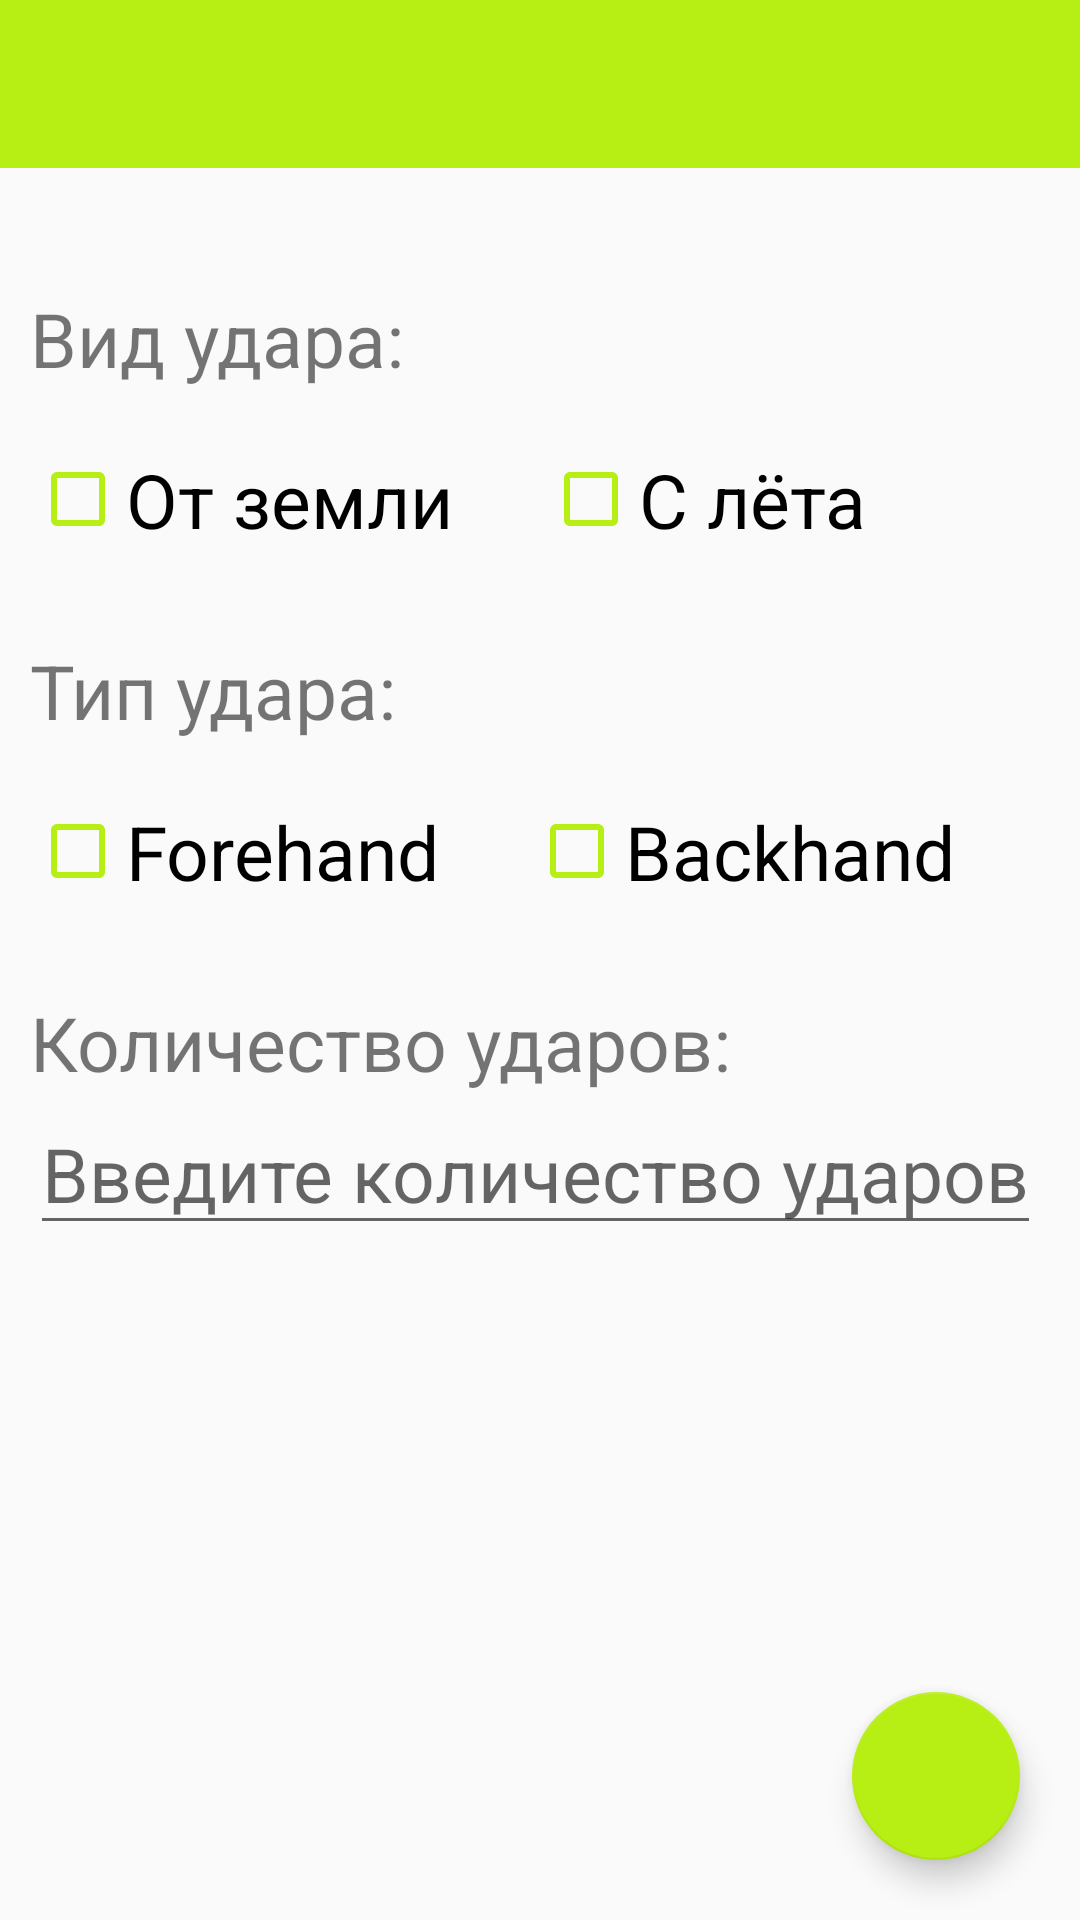

Here is an Android app screen rendered from its layout file. Give the layout XML and the strings, colors and styles it references.
<!-- AndroidManifest.xml: application theme AppTheme -->
<!-- res/layout/activity_edit_hits.xml -->
<?xml version="1.0" encoding="utf-8"?>
<androidx.coordinatorlayout.widget.CoordinatorLayout xmlns:android="http://schemas.android.com/apk/res/android"
    xmlns:app="http://schemas.android.com/apk/res-auto"
    xmlns:tools="http://schemas.android.com/tools"
    android:layout_width="match_parent"
    android:layout_height="match_parent"
    android:orientation="vertical"
    tools:context=".EditHitsActivity">
    <LinearLayout
        android:layout_width="match_parent"
        android:layout_height="match_parent"
        android:orientation="vertical">
        <androidx.appcompat.widget.Toolbar
            android:layout_width="match_parent"
            android:layout_height="?attr/actionBarSize"
            android:background="@color/colorPrimary"
            android:theme="@style/ThemeOverlay.AppCompat.Dark"
            android:id="@+id/toolbar"/>
        <LinearLayout
            android:layout_width="match_parent"
            android:layout_height="match_parent"
            android:orientation="vertical"
            android:padding="10dp">
            <TextView
                android:layout_marginTop="30dp"
                android:layout_width="wrap_content"
                android:layout_height="wrap_content"
                android:text="Вид удара:"
                android:textSize="25sp"/>
            <LinearLayout
                android:layout_width="match_parent"
                android:layout_height="wrap_content"
                android:orientation="horizontal"
                android:layout_marginTop="20dp">
                <CheckBox
                    android:id="@+id/onGround"
                    android:layout_width="wrap_content"
                    android:layout_height="wrap_content"
                    android:text="От земли"
                    android:textSize="25sp"
                    android:layout_marginRight="30dp"
                    android:buttonTint="@color/colorPrimary"/>
                <CheckBox
                    android:id="@+id/volley"
                    android:layout_width="wrap_content"
                    android:layout_height="wrap_content"
                    android:text="С лёта"
                    android:textSize="25sp"
                    android:buttonTint="@color/colorPrimary"/>
            </LinearLayout>
            <TextView
                android:layout_marginTop="30dp"
                android:layout_width="wrap_content"
                android:layout_height="wrap_content"
                android:text="Тип удара:"
                android:textSize="25sp"/>
            <LinearLayout
                android:layout_width="match_parent"
                android:layout_height="wrap_content"
                android:orientation="horizontal"
                android:layout_marginTop="20dp">
                <CheckBox
                    android:id="@+id/forehand"
                    android:layout_width="wrap_content"
                    android:layout_height="wrap_content"
                    android:text="Forehand"
                    android:textSize="25sp"
                    android:layout_marginRight="30dp"
                    android:buttonTint="@color/colorPrimary"/>
                <CheckBox
                    android:id="@+id/backhand"
                    android:layout_width="wrap_content"
                    android:layout_height="wrap_content"
                    android:text="Backhand"
                    android:textSize="25sp"
                    android:buttonTint="@color/colorPrimary"/>
            </LinearLayout>
            <TextView
                android:layout_marginTop="30dp"
                android:layout_width="wrap_content"
                android:layout_height="wrap_content"
                android:text="Количество ударов:"
                android:textSize="25sp"/>
            <EditText
                android:id="@+id/hitsCount"
                android:layout_width="wrap_content"
                android:layout_height="wrap_content"
                android:hint="Введите количество ударов"
                android:textSize="25sp"
                android:inputType="number"/>
        </LinearLayout>

    </LinearLayout>
    <com.google.android.material.floatingactionbutton.FloatingActionButton
        android:id="@+id/next"
        android:layout_width="wrap_content"
        android:layout_height="wrap_content"
        android:layout_gravity="end|bottom"
        android:layout_margin="20dp"
        app:backgroundTint="@color/colorPrimary"
        app:fabSize="normal"
        app:elevation="6dp"
        android:src="@drawable/ic_chevron_right_24dp"
        />

</androidx.coordinatorlayout.widget.CoordinatorLayout>
<!-- resources referenced by this layout -->
<resources>
  <color name="colorPrimary">#b7ee14</color>
  <style name="AppTheme" parent="Theme.AppCompat.Light.NoActionBar">
          
          <item name="colorPrimary">@color/colorPrimary</item>
          <item name="colorPrimaryDark">@color/colorPrimaryDark</item>
          <item name="colorAccent">@color/colorAccent</item>
      </style>
  <color name="colorPrimaryDark">#99cc00</color>
  <color name="colorAccent">#03DAC5</color>
</resources>
